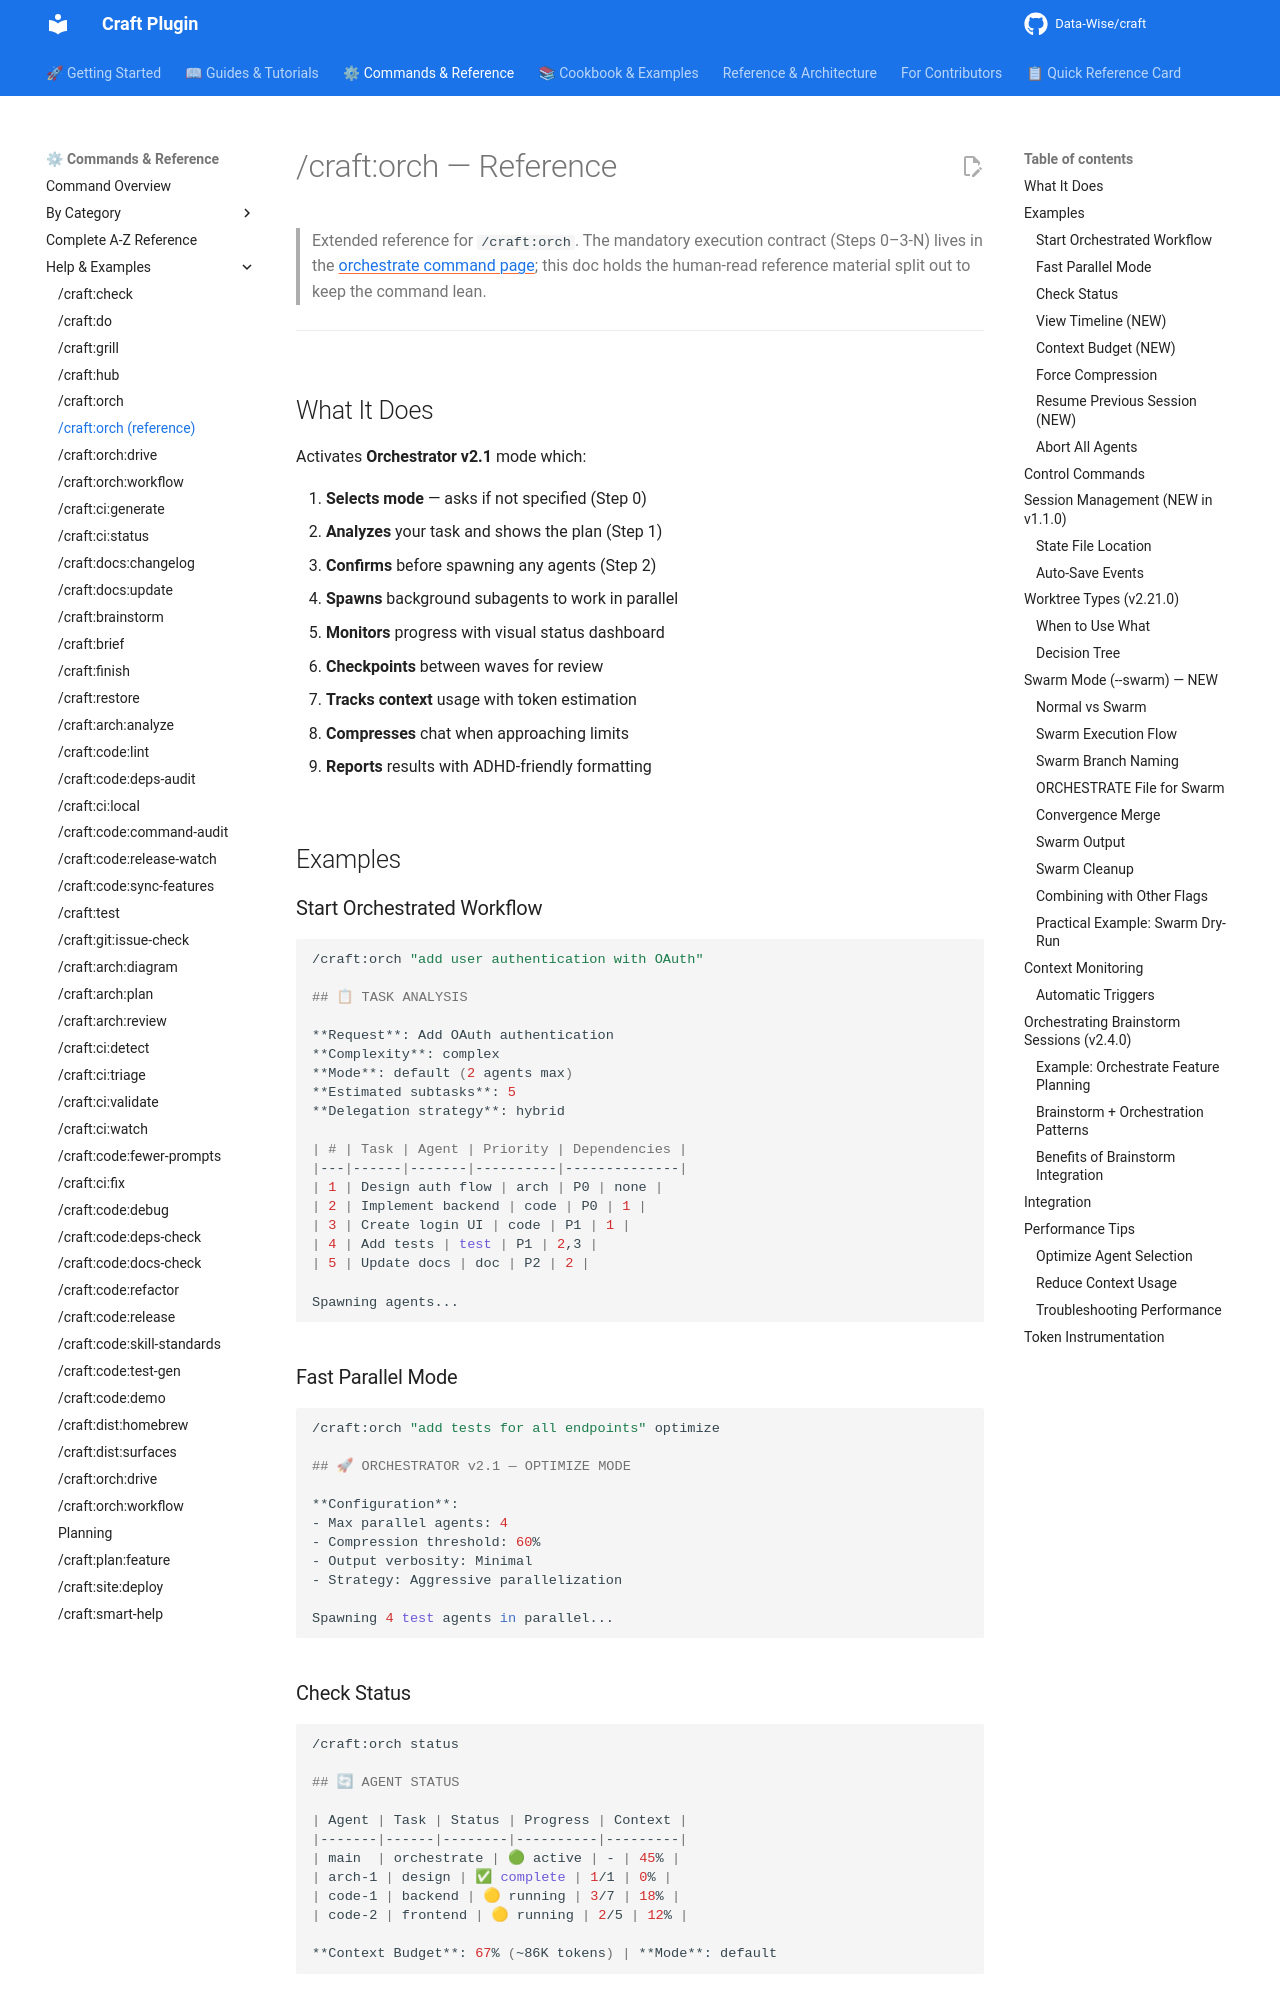

repository: Data-Wise/craft · page: reference/orchestrate-reference/index.html · generator: mkdocs

# /craft:orch — Reference

> Extended reference for `/craft:orch`. The mandatory execution contract (Steps 0–3-N)
> lives in the [orchestrate command page](../commands/orch.md); this doc holds the human-read
> reference material split out to keep the command lean.

---

## What It Does

Activates **Orchestrator v2.1** mode which:

1. **Selects mode** — asks if not specified (Step 0)
2. **Analyzes** your task and shows the plan (Step 1)
3. **Confirms** before spawning any agents (Step 2)
4. **Spawns** background subagents to work in parallel
5. **Monitors** progress with visual status dashboard
6. **Checkpoints** between waves for review
7. **Tracks context** usage with token estimation
8. **Compresses** chat when approaching limits
9. **Reports** results with ADHD-friendly formatting

## Examples

### Start Orchestrated Workflow

```bash
/craft:orch "add user authentication with OAuth"

## 📋 TASK ANALYSIS

**Request**: Add OAuth authentication
**Complexity**: complex
**Mode**: default (2 agents max)
**Estimated subtasks**: 5
**Delegation strategy**: hybrid

| # | Task | Agent | Priority | Dependencies |
|---|------|-------|----------|--------------|
| 1 | Design auth flow | arch | P0 | none |
| 2 | Implement backend | code | P0 | 1 |
| 3 | Create login UI | code | P1 | 1 |
| 4 | Add tests | test | P1 | 2,3 |
| 5 | Update docs | doc | P2 | 2 |

Spawning agents...
```

### Fast Parallel Mode

```bash
/craft:orch "add tests for all endpoints" optimize

## 🚀 ORCHESTRATOR v2.1 — OPTIMIZE MODE

**Configuration**:
- Max parallel agents: 4
- Compression threshold: 60%
- Output verbosity: Minimal
- Strategy: Aggressive parallelization

Spawning 4 test agents in parallel...
```

### Check Status

```bash
/craft:orch status

## 🔄 AGENT STATUS

| Agent | Task | Status | Progress | Context |
|-------|------|--------|----------|---------|
| main  | orchestrate | 🟢 active | - | 45% |
| arch-1 | design | ✅ complete | 1/1 | 0% |
| code-1 | backend | 🟡 running | 3/7 | 18% |
| code-2 | frontend | 🟡 running | 2/5 | 12% |

**Context Budget**: 67% (~86K tokens) | **Mode**: default
```

### View Timeline (NEW)

```bash
/craft:orch timeline

## ⏱ EXECUTION TIMELINE

TIME     0    1m    2m    3m    4m
─────────┼─────┼─────┼─────┼─────┤
arch-1   ██████░░░░░░░░░░░░░░░░░░ ✅ 1.2m
code-1   ░░░░░░████████████░░░░░ 🟡 2.5m
code-2   ░░░░░░░░██████░░░░░░░░░ ✅ 1.8m
─────────┼─────┼─────┼─────┼─────┤
                         NOW ▲

**ETA**: ~1.5 min remaining
```
